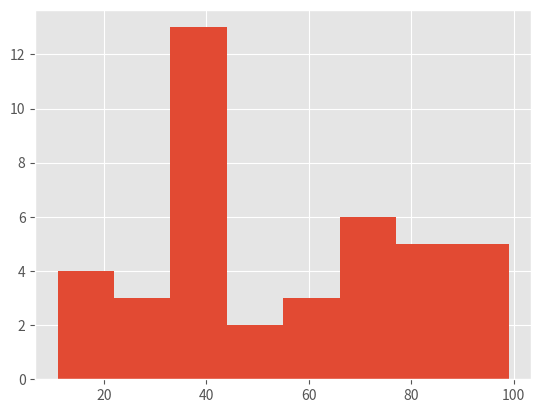

Here is the Python script that generated this plot:
import pandas as pd
import numpy as np
import matplotlib.pyplot as plt
plt.style.use('ggplot')
%pylab inline

#Generate a series of random numbers between 1 and 100. 
random_numbers = pd.Series( np.random.randint(1, 100, 50) )

# Your code here... 

#Filter the Series
random_numbers = random_numbers[random_numbers >= 10]

#Sort the Series
random_numbers.sort_values(inplace=True)

#Calculate the Tukey 5 Number Summary
random_numbers.describe()

#Count the number of even and odd numbers
even_numbers = random_numbers[random_numbers % 2 == 0].count() 
odd_numbers = random_numbers[random_numbers % 2 != 0].count() 
print( "Even numbers: " + str(even_numbers))
print( "Odd numbers: " + str(odd_numbers))

#Find the five largest and smallest numbers
print( "Smallest Numbers:")
print( random_numbers.head(5))

print( "Largest Numbers:")
print( random_numbers.tail(5))

random_numbers.hist(bins=8)

phone_numbers = [
'(833) 759-6854',
'(811) 268-9951',
'(855) 449-4648',
'(833) 212-2929',
'(833) 893-7475',
'(822) 346-3086',
'(844) 259-9074',
'(855) 975-8945',
'(811) 385-8515',
'(811) 523-5090',
'(844) 593-5677',
'(833) 534-5793',
'(899) 898-3043',
'(833) 662-7621',
'(899) 146-8244',
'(822) 793-4965',
'(822) 641-7853',
'(833) 153-7848',
'(811) 958-2930',
'(822) 332-3070',
'(833) 223-1776',
'(811) 397-1451',
'(844) 096-0377',
'(822) 000-0717',
'(899) 311-1880']

phone_number_series = pd.Series(phone_numbers)
area_codes = phone_number_series.str.slice(1,4)
area_codes2 = phone_number_series.str.extract( '\((\d{3})\)', expand=False)
area_codes3 = phone_number_series.str.split(')').str[0].str.replace('(','')

area_codes.value_counts()

area_codes2.value_counts()

area_codes3.value_counts()

